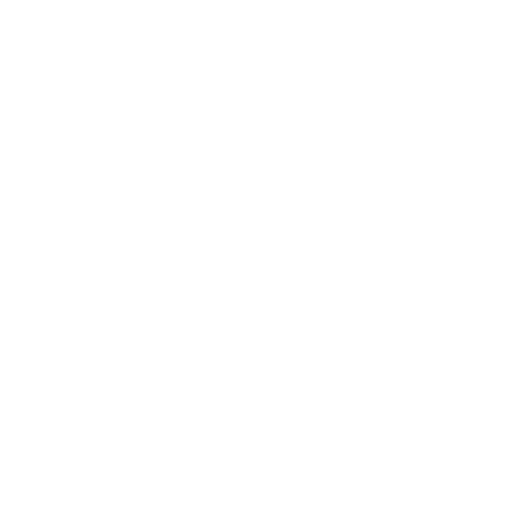
t = 0.00 s
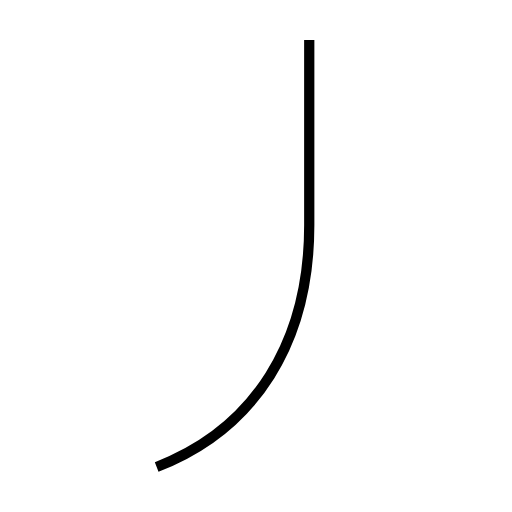
t = 1.44 s
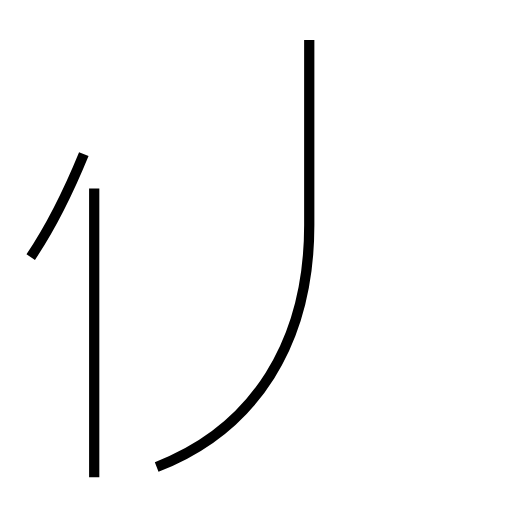
t = 2.62 s
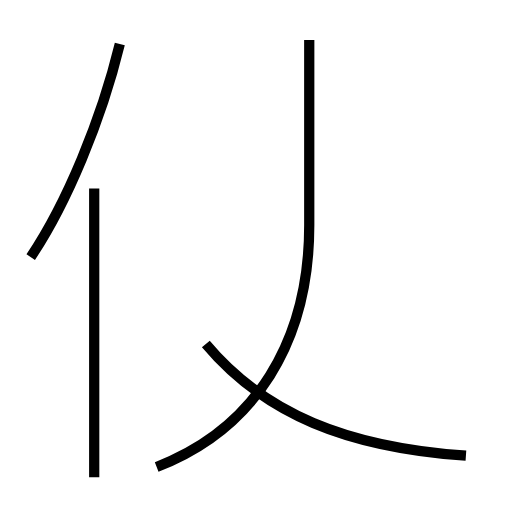
t = 3.82 s
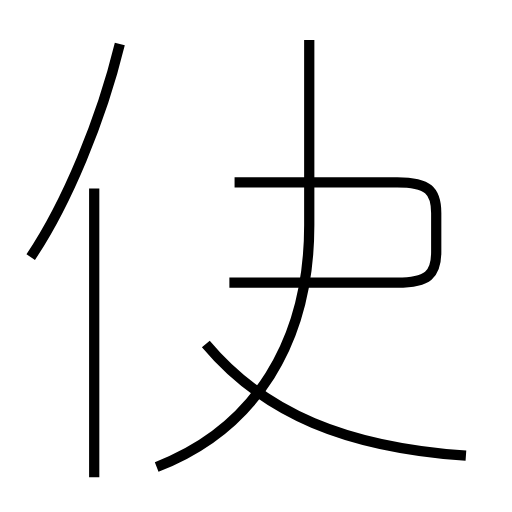
t = 5.24 s
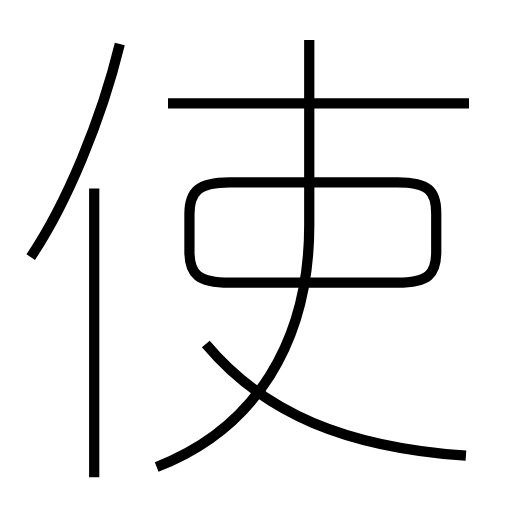
t = 6.60 s

The animated SVG that drew these frames (rendered in a browser with its animation timeline set to each time). Animation: 6 SMIL elements (animate=6); one cycle of 6.60 s.

<?xml version='1.0' encoding='utf-8'?>
<svg viewBox="0.0 -6.0 50.0 50.0" version="1.1" xmlns="http://www.w3.org/2000/svg"><rect x="-1000" y="-1000" width="2000" height="2000" stroke="white" fill="white" /><g style="fill:none;stroke:#000000;stroke-width:1"><path d="M 15.3 1.6 C 24.9 -2.1 30.2 -10.6 30.2 -22.0 L 30.2 -40.1 " transform="translate(0.0 38.0)" stroke-dasharray="47.93556188652471" stroke-dashoffset="47.93556188652471"><animate attributeName="stroke-dashoffset" from="47.93556188652471" to="0" dur="1.4380668565957413s" begin="0s; anim_end.end" fill="freeze" id="anim0" /></path><path d="M 9.2 2.6 L 9.2 -25.6 " transform="translate(0.0 38.0)" stroke-dasharray="28.200000000000003" stroke-dashoffset="28.200000000000003"><animate attributeName="stroke-dashoffset" from="28.200000000000003" to="0" dur="0.8460000000000001s" begin="anim0.end" fill="freeze" id="anim1" /></path><path d="M 3.0 -18.9 C 6.5 -24.1 9.9 -32.3 11.7 -39.7 " transform="translate(0.0 38.0)" stroke-dasharray="22.647369512583317" stroke-dashoffset="22.647369512583317"><animate attributeName="stroke-dashoffset" from="22.647369512583317" to="0" dur="0.6794210853774995s" begin="anim1.end" fill="freeze" id="anim2" /></path><path d="M 45.5 0.5 C 33.9 -0.3 25.8 -3.6 20.1 -10.4 " transform="translate(0.0 38.0)" stroke-dasharray="28.458484504081106" stroke-dashoffset="28.458484504081106"><animate attributeName="stroke-dashoffset" from="28.458484504081106" to="0" dur="0.8537545351224332s" begin="anim2.end" fill="freeze" id="anim3" /></path><path d="M 22.4 -16.4 L 38.8 -16.4 C 41.8 -16.4 42.6 -17.2 42.6 -19.4 L 42.6 -23.2 C 42.6 -25.4 41.8 -26.2 38.8 -26.2 L 22.4 -26.2 C 19.4 -26.2 18.5 -25.3 18.5 -23.1 L 18.5 -19.4 C 18.5 -17.2 19.4 -16.4 22.4 -16.4 Z " transform="translate(0.0 38.0)" stroke-dasharray="63.26467181936844" stroke-dashoffset="63.26467181936844"><animate attributeName="stroke-dashoffset" from="63.26467181936844" to="0" dur="1.897940154581053s" begin="anim3.end" fill="freeze" id="anim4" /></path><path d="M 45.8 -33.9 L 16.4 -33.9" transform="translate(0.0 38.0)" stroke-dasharray="29.4" stroke-dashoffset="29.4"><animate attributeName="stroke-dashoffset" from="29.4" to="0" dur="0.8819999999999999s" begin="anim4.end" fill="freeze" id="anim_end" /></path></g></svg>
